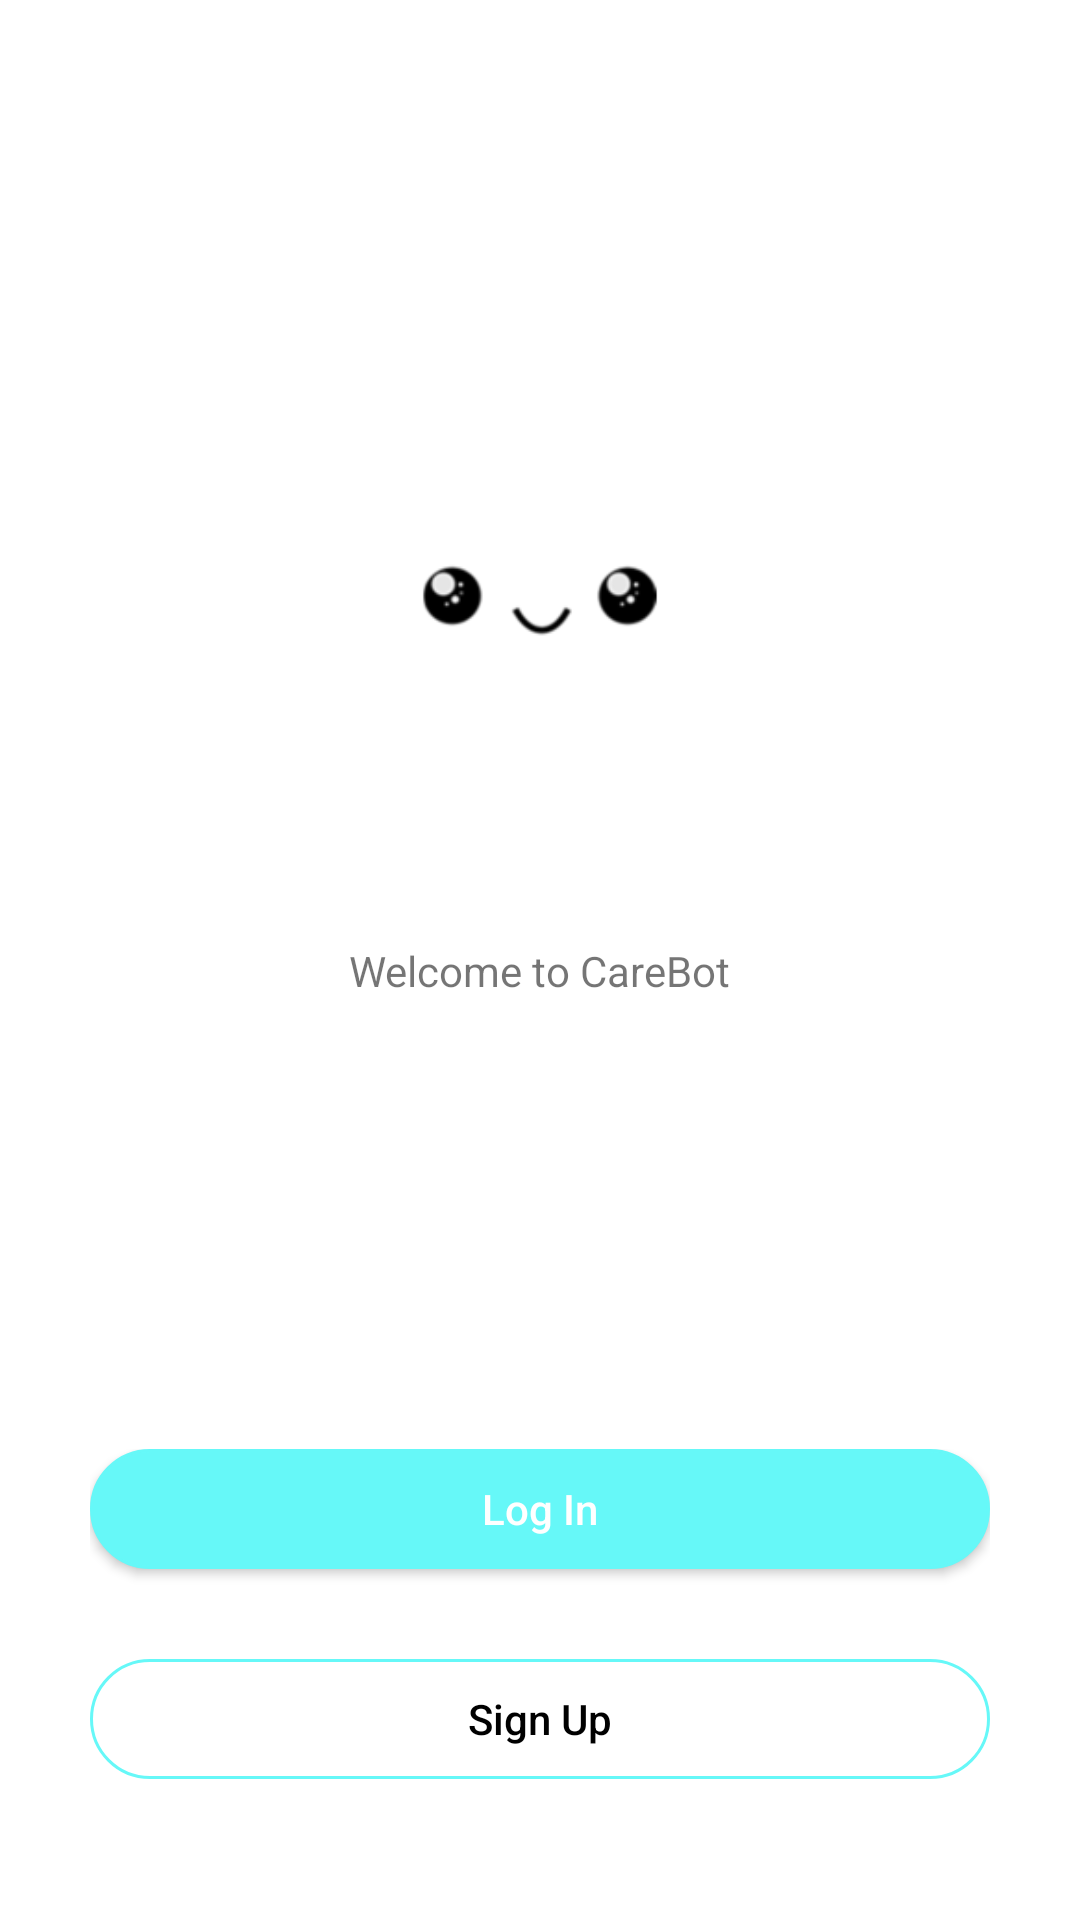

Android layout source for this screen:
<!-- AndroidManifest.xml: application theme Theme.HeroModelApp -->
<!-- res/layout/activity_start_up.xml -->
<?xml version="1.0" encoding="utf-8"?>
<RelativeLayout
    xmlns:android="http://schemas.android.com/apk/res/android"
    xmlns:app="http://schemas.android.com/apk/res-auto"
    xmlns:tools="http://schemas.android.com/tools"
    android:layout_width="match_parent"
    style="@style/Screen"
    android:layout_height="match_parent"
    tools:context=".MainActivity"
    android:background="@color/white">

    <RelativeLayout
        android:id="@+id/hero_layout"
        android:layout_width="wrap_content"
        android:layout_height="wrap_content"
        android:layout_centerHorizontal="true"
        android:layout_marginTop="100dp"
        >
        <ImageView
            android:id="@+id/hero"
            android:layout_width="200dp"
            android:layout_height="200dp"
            android:background="@mipmap/face_foreground"
            />
    </RelativeLayout>

    <TextView
        android:id="@+id/hero_text"
        android:layout_width="wrap_content"
        android:layout_height="wrap_content"
        android:layout_below="@id/hero_layout"
        android:layout_marginTop="14dp"
        android:text="Welcome to CareBot"
        android:layout_centerInParent="true"
        />

    <RelativeLayout
        android:layout_width="wrap_content"
        android:layout_height="wrap_content"
        android:layout_below="@id/hero_text"
        android:layout_centerHorizontal="true"
        android:layout_marginTop="150dp">
        <Button
            android:id="@+id/login"
            android:layout_width="300dp"
            android:layout_height="40dp"
            android:background="@drawable/login_button"
            android:text="Log In"
            android:textAllCaps="false"
            android:textColor="@color/white"
            />
        <Button
            android:id="@+id/signup"
            android:layout_width="300dp"
            android:layout_height="40dp"
            android:layout_below="@id/login"
            android:layout_marginTop="30dp"
            android:background="@drawable/logout_button"
            android:text="Sign Up"
            android:textAllCaps="false"
            android:textColor="@color/black"
            />
    </RelativeLayout>

</RelativeLayout>
<!-- resources referenced by this layout -->
<resources>
  <color name="black">#FF000000</color>
  <color name="white">#FFFFFFFF</color>
  <!-- drawable login_button (drawable) -->
  <?xml version="1.0" encoding="utf-8"?>
  <shape xmlns:android="http://schemas.android.com/apk/res/android"
      android:shape="rectangle">
      <corners android:radius="50dip"/>
      <stroke android:width="1dp"
          android:color="@color/app_blue"/>
      <solid android:color="@color/app_blue"/>
  </shape>
  <!-- drawable logout_button (drawable) -->
  <?xml version="1.0" encoding="utf-8"?>
  <shape xmlns:android="http://schemas.android.com/apk/res/android"
      android:shape="rectangle">
      <corners android:radius="50dip"/>
      <stroke android:width="1dp"
          android:color="@color/app_blue"/>
      <solid android:color="#00FFFFFF"/>
  </shape>
  <!-- mipmap face_foreground: webp bitmap (mipmap-hdpi, 678 bytes) -->
  <style name="Screen">
          <item name="android:background">#FFF</item>
      </style>
  <style name="Theme.HeroModelApp" parent="Base.Theme.HeroModelApp" />
  <color name="app_blue">#66F8F8</color>
  <style name="Base.Theme.HeroModelApp" parent="Theme.AppCompat.Light.NoActionBar">
          
          <item name="colorPrimary">@color/purple_500</item>
          <item name="colorPrimaryVariant">@color/purple_700</item>
          <item name="colorOnPrimary">@color/white</item>
          
          <item name="colorSecondary">@color/teal_200</item>
          <item name="colorSecondaryVariant">@color/teal_700</item>
          <item name="colorOnSecondary">@color/black</item>
          
          <item name="android:statusBarColor">?attr/colorPrimaryVariant</item>
          
      </style>
  <color name="purple_500">#FF6200EE</color>
  <color name="purple_700">#FF3700B3</color>
  <color name="teal_200">#FF03DAC5</color>
  <color name="teal_700">#FF018786</color>
</resources>
